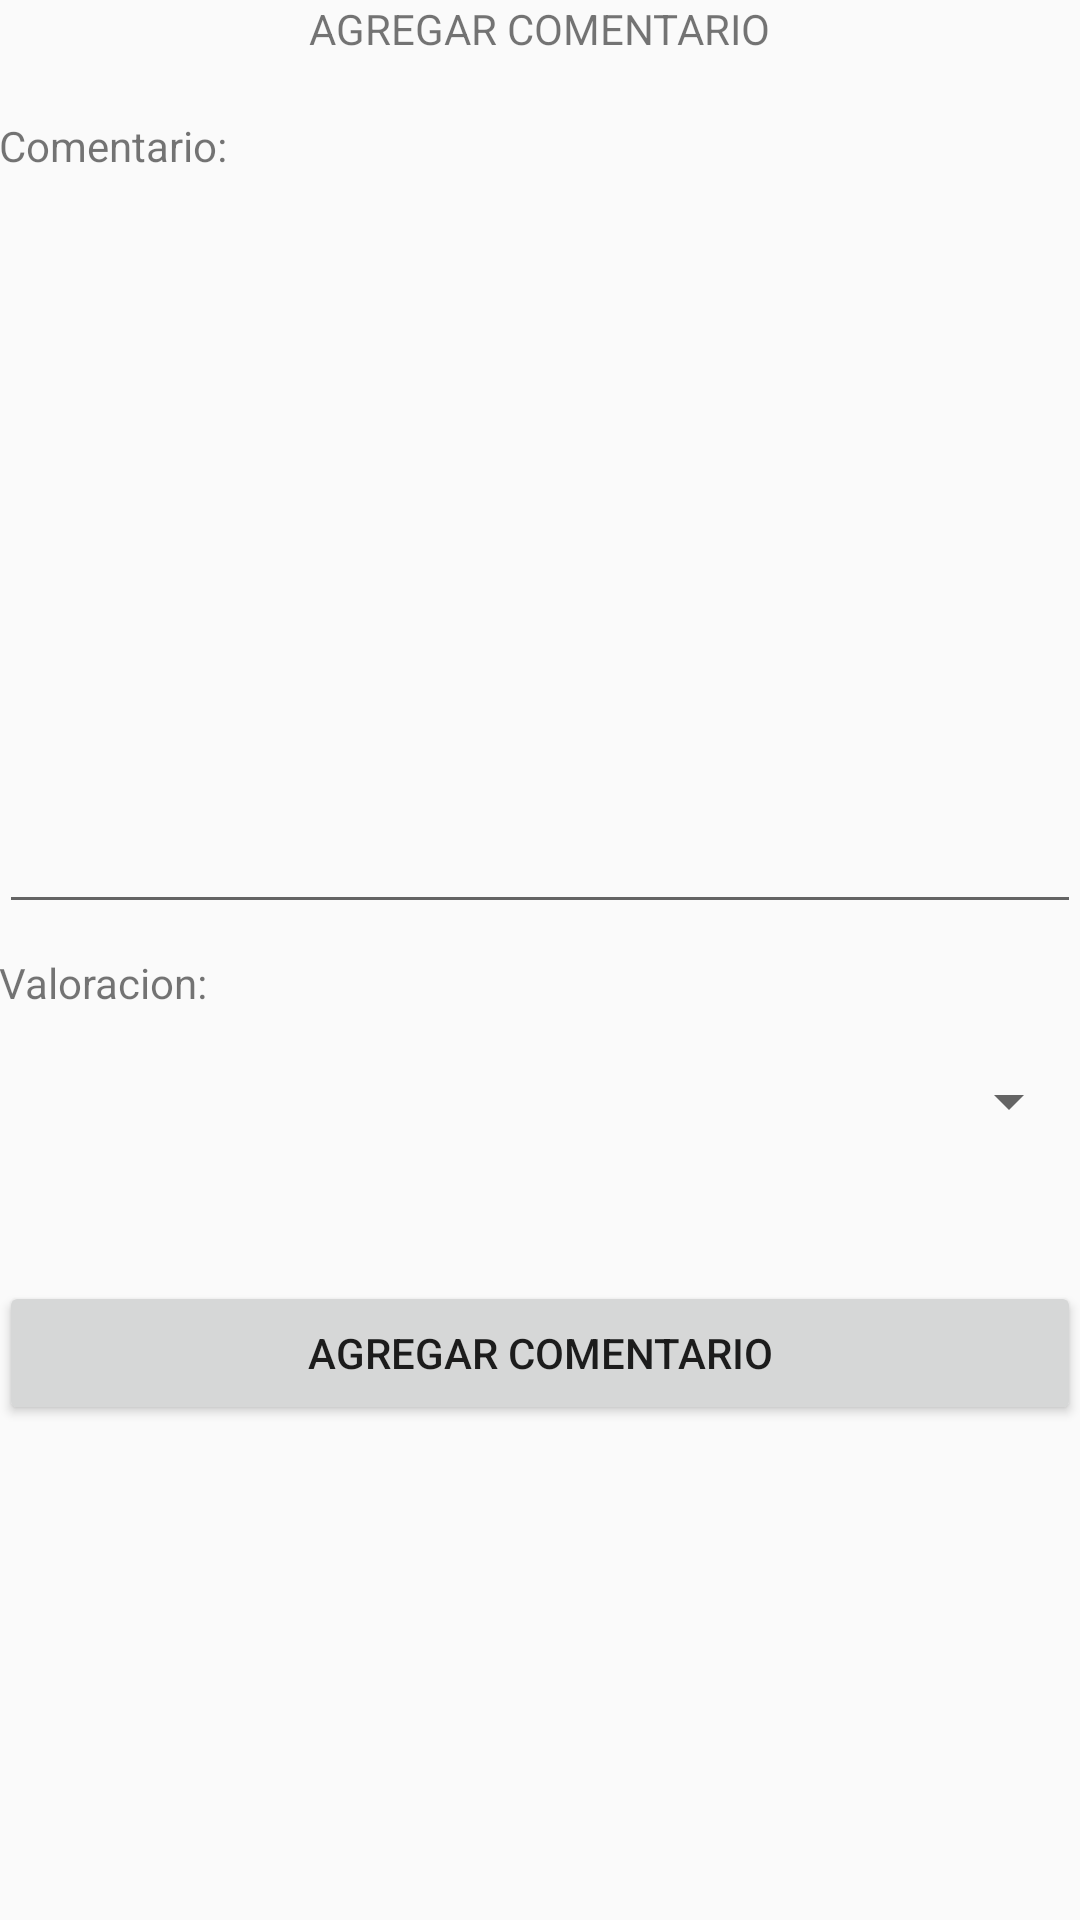

Layout XML and referenced resources for this Android screen:
<!-- AndroidManifest.xml: application theme AppTheme -->
<!-- res/layout/activity_comentario_informacion.xml -->
<?xml version="1.0" encoding="utf-8"?>
<LinearLayout xmlns:android="http://schemas.android.com/apk/res/android"
    xmlns:tools="http://schemas.android.com/tools"
    android:layout_width="match_parent"
    android:layout_height="match_parent"
    android:paddingBottom="@dimen/activity_vertical_margin"
    android:paddingLeft="@dimen/activity_horizontal_margin"
    android:paddingRight="@dimen/activity_horizontal_margin"
    android:paddingTop="@dimen/activity_vertical_margin"
    tools:context="com.example.toshibap55w.controlcatastrofes.ComentarioInformacion"
    android:orientation="vertical">


    <TextView
        android:layout_width="wrap_content"
        android:layout_height="wrap_content"
        android:text="AGREGAR COMENTARIO"
        android:id="@+id/textView4"
        android:layout_gravity="center_horizontal" />



    <TextView
        android:layout_marginTop="20dp"
        android:layout_width="wrap_content"
        android:layout_height="wrap_content"
        android:text="Comentario:"
        android:id="@+id/textView5" />

    <EditText
        android:layout_width="match_parent"
        android:layout_height="250dp"
        android:inputType="textMultiLine"
        android:ems="10"
        android:id="@+id/etComentarioInformacion" />

    <TextView
        android:layout_marginTop="10dp"
        android:layout_width="wrap_content"
        android:layout_height="wrap_content"
        android:text="Valoracion:"
        android:id="@+id/textView6" />

    <Spinner
        android:layout_marginTop="10dp"
        android:layout_width="match_parent"
        android:layout_height="40dp"
        android:id="@+id/cbValoracion" />



    <Button
        android:layout_marginTop="40dp"
        android:layout_width="match_parent"
        android:layout_height="wrap_content"
        android:text="AGREGAR COMENTARIO"
        android:onClick="crear"
        android:id="@+id/btnComentarRecomendacion" />

</LinearLayout>
<!-- resources referenced by this layout -->
<resources>
  <style name="AppTheme" parent="Theme.AppCompat.Light.NoActionBar">
          
          <item name="colorPrimary">@color/colorPrimary</item>
          <item name="colorPrimaryDark">#0A6888</item>
          <item name="colorAccent">@color/colorAccent</item>
      </style>
  <color name="colorPrimary">#07D4FD</color>
  <color name="colorAccent">#FFFFFF</color>
</resources>
